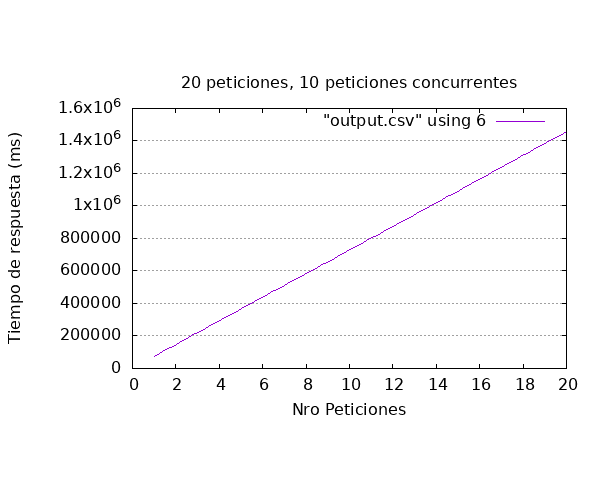

Data behind this chart, as committed beside it:
id_video, sent, received, started, succeeded, time_request
56, 2023-11-09T01:30:19.414471, 2023-11-09T01:30:19.415190, 2023-11-09T01:30:19.417391, 2023-11-09T01:31:33.444146, 74030
54, 2023-11-09T01:30:19.418881, 2023-11-09T01:30:19.416432, 2023-11-09T01:31:33.445484, 2023-11-09T01:32:46.949639, 147531
55, 2023-11-09T01:30:19.420751, 2023-11-09T01:30:19.418523, 2023-11-09T01:32:46.950324, 2023-11-09T01:34:00.018063, 220597
52, 2023-11-09T01:30:19.433383, 2023-11-09T01:30:19.426379, 2023-11-09T01:34:00.018858, 2023-11-09T01:35:12.644833, 293211
51, 2023-11-09T01:30:19.440293, 2023-11-09T01:30:19.431030, 2023-11-09T01:35:12.645654, 2023-11-09T01:36:25.252643, 365812
53, 2023-11-09T01:30:19.437557, 2023-11-09T01:31:33.446990, 2023-11-09T01:36:25.253491, 2023-11-09T01:37:37.351044, 437913
58, 2023-11-09T01:30:19.834822, 2023-11-09T01:32:46.951868, 2023-11-09T01:37:37.351599, 2023-11-09T01:38:49.968981, 510134
59, 2023-11-09T01:30:19.861733, 2023-11-09T01:34:00.020692, 2023-11-09T01:38:49.970267, 2023-11-09T01:40:02.413737, 582552
57, 2023-11-09T01:30:19.867163, 2023-11-09T01:35:12.647198, 2023-11-09T01:40:02.415115, 2023-11-09T01:41:15.474566, 655607
60, 2023-11-09T01:30:19.963505, 2023-11-09T01:36:25.254739, 2023-11-09T01:41:15.475405, 2023-11-09T01:42:28.181739, 728218
61, 2023-11-09T01:30:20.399830, 2023-11-09T01:37:37.352859, 2023-11-09T01:42:28.182766, 2023-11-09T01:43:40.880925, 800481
63, 2023-11-09T01:30:20.480149, 2023-11-09T01:38:49.970676, 2023-11-09T01:43:40.881878, 2023-11-09T01:44:53.343802, 872864
64, 2023-11-09T01:30:20.506575, 2023-11-09T01:40:02.416327, 2023-11-09T01:44:53.344891, 2023-11-09T01:46:05.495384, 944989
65, 2023-11-09T01:30:20.535205, 2023-11-09T01:41:15.476947, 2023-11-09T01:46:05.496463, 2023-11-09T01:47:18.302615, 1017767
66, 2023-11-09T01:30:20.544273, 2023-11-09T01:42:28.183390, 2023-11-09T01:47:18.303659, 2023-11-09T01:48:31.245362, 1090701
62, 2023-11-09T01:30:20.567242, 2023-11-09T01:43:40.882758, 2023-11-09T01:48:31.246513, 2023-11-09T01:49:44.942839, 1164376
67, 2023-11-09T01:30:20.696376, 2023-11-09T01:44:53.346143, 2023-11-09T01:49:44.944111, 2023-11-09T01:50:58.470122, 1237774
68, 2023-11-09T01:30:20.804538, 2023-11-09T01:46:05.497216, 2023-11-09T01:50:58.471742, 2023-11-09T01:52:12.038545, 1311234
70, 2023-11-09T01:30:20.870794, 2023-11-09T01:47:18.304665, 2023-11-09T01:52:12.039676, 2023-11-09T01:53:24.547968, 1383677
69, 2023-11-09T01:30:21.033559, 2023-11-09T01:48:31.247702, 2023-11-09T01:53:24.549106, 2023-11-09T01:54:37.174654, 1456141
